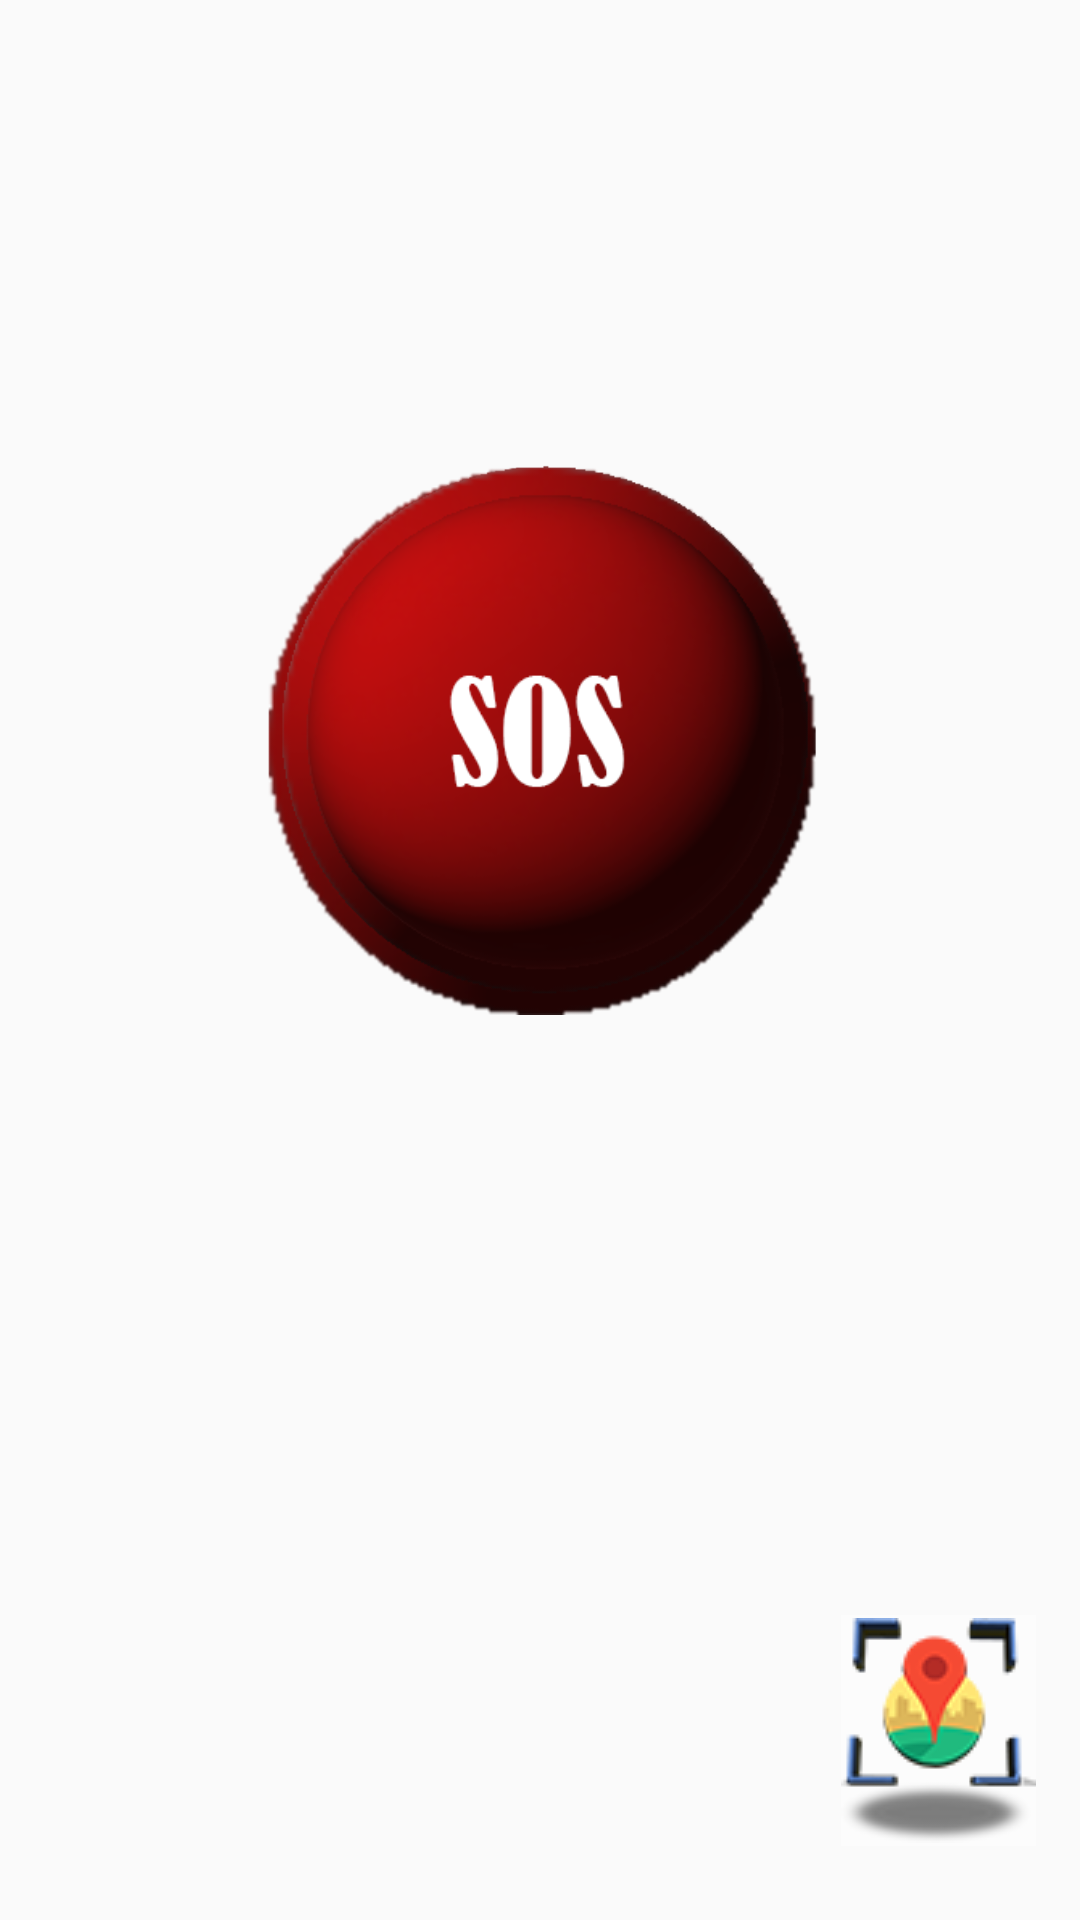

Layout XML and referenced resources for this Android screen:
<!-- AndroidManifest.xml: application theme AppTheme.NoActionBar -->
<!-- res/layout/activity_wsafe_home.xml -->
<?xml version="1.0" encoding="utf-8"?>
<androidx.constraintlayout.widget.ConstraintLayout xmlns:android="http://schemas.android.com/apk/res/android"
    xmlns:app="http://schemas.android.com/apk/res-auto"
    xmlns:tools="http://schemas.android.com/tools"


    android:id="@+id/coordinatorLayout2"
    android:layout_width="match_parent"
    android:layout_height="match_parent"
    tools:context=".WsafeHome"
    >

    <RelativeLayout
        android:id="@+id/relativeLayout3"
        android:layout_width="348dp"
        android:layout_height="372dp"
        app:layout_constraintBottom_toBottomOf="parent"
        app:layout_constraintEnd_toEndOf="parent"
        app:layout_constraintHorizontal_bias="0.492"
        app:layout_constraintStart_toStartOf="parent"
        app:layout_constraintTop_toTopOf="parent"
        app:layout_constraintVertical_bias="0.259">

        <ImageButton
            android:id="@+id/stop1"
            android:layout_width="203dp"
            android:layout_height="186dp"
            android:layout_alignParentStart="true"
            android:layout_alignParentLeft="true"
            android:layout_alignParentTop="true"
            android:layout_alignParentEnd="true"
            android:layout_alignParentRight="true"
            android:layout_alignParentBottom="true"
            android:layout_marginStart="73dp"
            android:layout_marginLeft="73dp"
            android:layout_marginTop="83dp"
            android:layout_marginEnd="72dp"
            android:layout_marginRight="72dp"
            android:layout_marginBottom="103dp"
            android:background="?attr/selectableItemBackgroundBorderless"
            android:scaleType="fitCenter"
            android:src="@drawable/stopsms"
            android:text="Stop"
            android:textColor="@color/white"
            android:theme="@style/SomeButtonTheme" />

        <ImageButton
            android:id="@+id/logout2"
            android:layout_width="204dp"
            android:layout_height="188dp"
            android:layout_alignParentStart="true"
            android:layout_alignParentLeft="true"
            android:layout_alignParentTop="true"
            android:layout_alignParentEnd="true"
            android:layout_alignParentRight="true"
            android:layout_alignParentBottom="true"
            android:layout_marginStart="71dp"
            android:layout_marginLeft="71dp"
            android:layout_marginTop="85dp"
            android:layout_marginEnd="73dp"
            android:layout_marginRight="73dp"
            android:layout_marginBottom="99dp"
            android:adjustViewBounds="true"
            android:background="?attr/selectableItemBackgroundBorderless"
            android:scaleType="fitCenter"
            android:src="@drawable/smsbtn"
            android:text="SOS"
            android:textColor="@color/white"
            android:theme="@style/SomeButtonTheme" />

    </RelativeLayout>

    <Button
        android:id="@+id/logout"
        android:layout_width="0dp"
        android:layout_height="0dp"
        android:text="SignOut"
        android:visibility="gone"
        app:layout_constraintBottom_toBottomOf="parent"
        app:layout_constraintEnd_toEndOf="parent"
        app:layout_constraintStart_toStartOf="parent"
        app:layout_constraintTop_toTopOf="parent"
        app:layout_constraintVertical_bias="1.0" />

    <ImageButton
        android:id="@+id/neraplace"
        android:layout_width="65dp"
        android:layout_height="77dp"
        android:background="@color/trancew"
        android:src="@drawable/plcnew"
        android:text="nera me"
        app:layout_constraintBottom_toBottomOf="parent"
        app:layout_constraintEnd_toEndOf="parent"
        app:layout_constraintHorizontal_bias="0.95"
        app:layout_constraintStart_toStartOf="parent"
        app:layout_constraintTop_toTopOf="parent"
        app:layout_constraintVertical_bias="0.956" />

    <TextView
        android:id="@+id/textView2"
        android:layout_width="wrap_content"
        android:layout_height="wrap_content"
        android:textSize="25dp"
        app:layout_constraintBottom_toBottomOf="parent"
        app:layout_constraintEnd_toEndOf="parent"
        app:layout_constraintHorizontal_bias="0.075"
        app:layout_constraintStart_toStartOf="parent"
        app:layout_constraintTop_toTopOf="parent"
        app:layout_constraintVertical_bias="0.084" />


</androidx.constraintlayout.widget.ConstraintLayout>
<!-- resources referenced by this layout -->
<resources>
  <color name="trancew">#80FFFFFF</color>
  <color name="white">#FFFFFF</color>
  <!-- drawable plcnew: png bitmap (drawable, 9947 bytes) -->
  <!-- drawable smsbtn: png bitmap (drawable, 46764 bytes) -->
  <!-- drawable stopsms: png bitmap (drawable, 60411 bytes) -->
  <style name="SomeButtonTheme">
          <item name="colorControlHighlight">@color/red</item>
      </style>
  <style name="AppTheme.NoActionBar">
          <item name="windowActionBar">false</item>
          <item name="windowNoTitle">true</item>
      </style>
  <color name="red">#df1b1b</color>
</resources>
